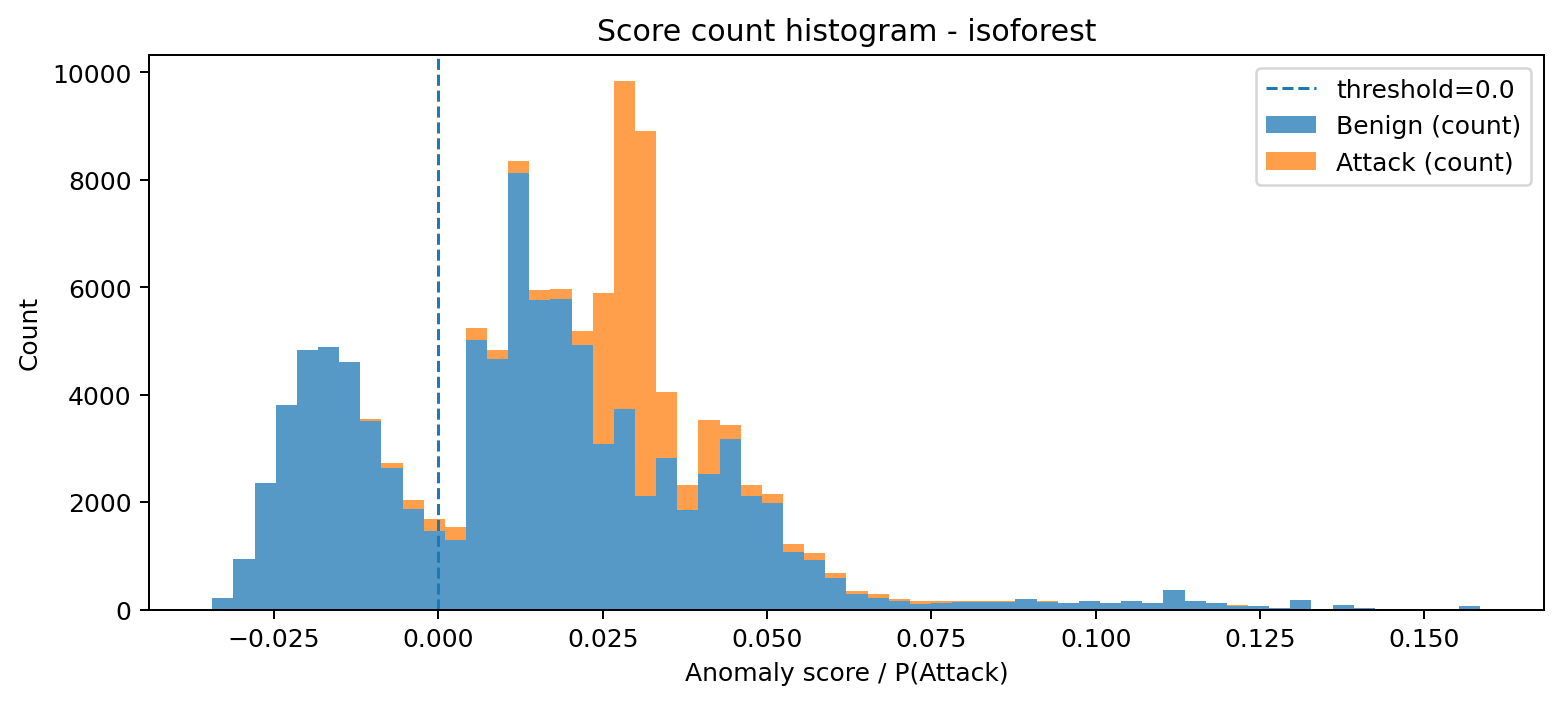

Values plotted in this chart, from the file beside it:
bin_left, bin_right, midpoint, count_benign, count_attack, count_total
-0.0344, -0.03118, -0.03279, 217, 0, 217
-0.03118, -0.02797, -0.02957, 946, 0, 946
-0.02797, -0.02475, -0.02636, 2364, 0, 2364
-0.02475, -0.02153, -0.02314, 3800, 0, 3800
-0.02153, -0.01832, -0.01993, 4826, 0, 4826
-0.01832, -0.0151, -0.01671, 4895, 0, 4895
-0.0151, -0.01189, -0.0135, 4607, 7, 4614
-0.01189, -0.008672, -0.01028, 3511, 44, 3555
-0.008672, -0.005457, -0.007065, 2643, 94, 2737
-0.005457, -0.002241, -0.003849, 1868, 166, 2034
-0.002241, 0.0009742, -0.0006336, 1462, 214, 1676
0.0009742, 0.00419, 0.002582, 1292, 246, 1538
0.00419, 0.007405, 0.005797, 5009, 232, 5241
0.007405, 0.01062, 0.009013, 4656, 184, 4840
0.01062, 0.01384, 0.01223, 8126, 223, 8349
0.01384, 0.01705, 0.01544, 5760, 191, 5951
0.01705, 0.02027, 0.01866, 5782, 193, 5975
0.02027, 0.02348, 0.02187, 4925, 256, 5181
0.02348, 0.0267, 0.02509, 3077, 2809, 5886
0.0267, 0.02991, 0.02831, 3738, 6093, 9831
0.02991, 0.03313, 0.03152, 2108, 6795, 8903
0.03313, 0.03634, 0.03474, 2812, 1242, 4054
0.03634, 0.03956, 0.03795, 1858, 459, 2317
0.03956, 0.04278, 0.04117, 2523, 1008, 3531
0.04278, 0.04599, 0.04438, 3179, 265, 3444
0.04599, 0.04921, 0.0476, 2112, 214, 2326
0.04921, 0.05242, 0.05081, 1985, 168, 2153
0.05242, 0.05564, 0.05403, 1062, 152, 1214
0.05564, 0.05885, 0.05725, 918, 125, 1043
0.05885, 0.06207, 0.06046, 589, 99, 688
0.06207, 0.06528, 0.06368, 290, 59, 349
0.06528, 0.0685, 0.06689, 212, 72, 284
0.0685, 0.07171, 0.07011, 150, 50, 200
0.07171, 0.07493, 0.07332, 99, 56, 155
0.07493, 0.07815, 0.07654, 123, 42, 165
0.07815, 0.08136, 0.07975, 132, 25, 157
0.08136, 0.08458, 0.08297, 141, 11, 152
0.08458, 0.08779, 0.08618, 144, 9, 153
0.08779, 0.09101, 0.0894, 187, 7, 194
0.09101, 0.09422, 0.09262, 147, 13, 160
0.09422, 0.09744, 0.09583, 123, 1, 124
0.09744, 0.1007, 0.09905, 155, 4, 159
0.1007, 0.1039, 0.1023, 114, 0, 114
0.1039, 0.1071, 0.1055, 151, 1, 152
0.1071, 0.1103, 0.1087, 113, 6, 119
0.1103, 0.1135, 0.1119, 361, 8, 369
0.1135, 0.1167, 0.1151, 150, 0, 150
0.1167, 0.1199, 0.1183, 125, 2, 127
0.1199, 0.1232, 0.1216, 74, 2, 76
0.1232, 0.1264, 0.1248, 71, 0, 71
0.1264, 0.1296, 0.128, 33, 0, 33
0.1296, 0.1328, 0.1312, 182, 0, 182
0.1328, 0.136, 0.1344, 12, 0, 12
0.136, 0.1392, 0.1376, 91, 2, 93
0.1392, 0.1425, 0.1408, 21, 0, 21
0.1425, 0.1457, 0.1441, 6, 0, 6
0.1457, 0.1489, 0.1473, 1, 0, 1
0.1489, 0.1521, 0.1505, 1, 0, 1
0.1521, 0.1553, 0.1537, 4, 0, 4
0.1553, 0.1585, 0.1569, 71, 0, 71
